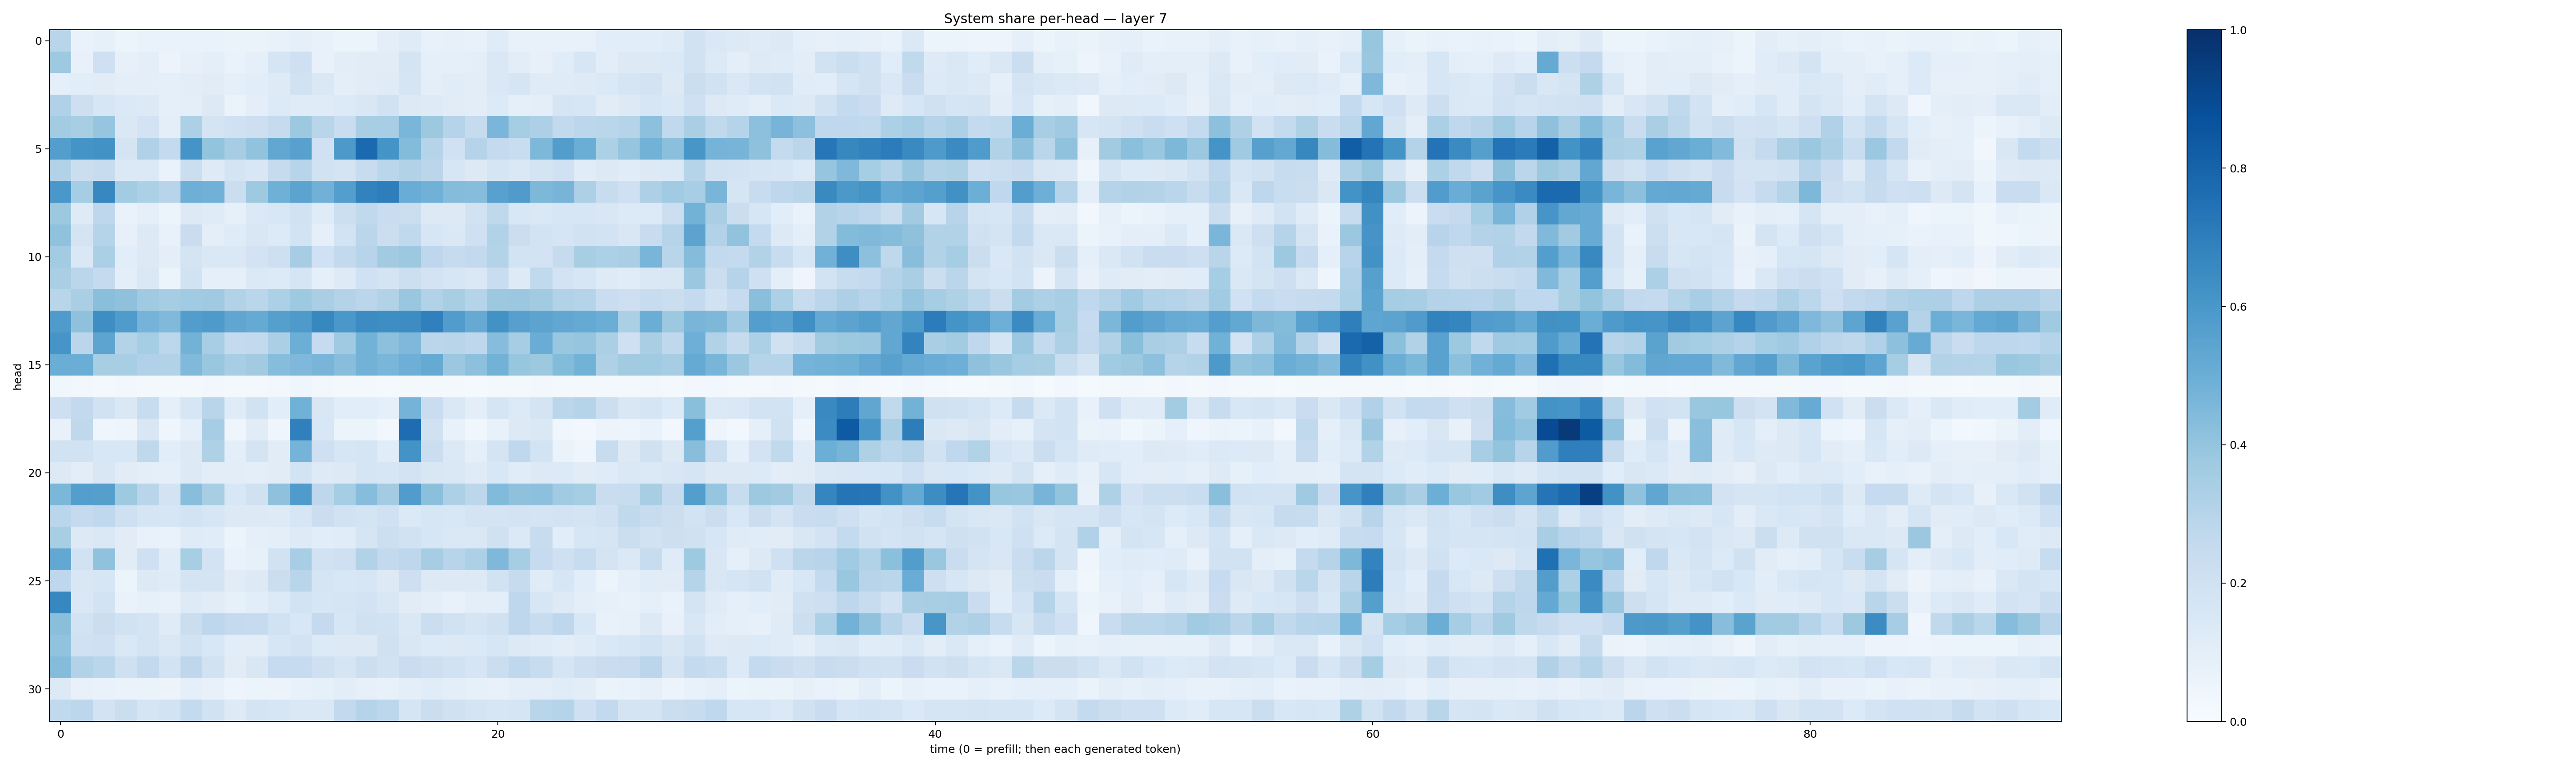

Values plotted in this chart, from the file beside it:
0.2915626, 0.06665458, 0.082920365, 0.06026932, 0.06845032, 0.06743342, 0.06874477, 0.069491684, 0.06413058, 0.06410507, 0.071932204, 0.087576084, 0.07439056, 0.061175447, 0.061233517, 0.094694324, 0.11795034, 0.076609224, 0.07954196, 0.076670244, 0.12084104, 0.07520312, 0.07313242, 0.072951734
0.3715, 0.07783, 0.2078, 0.07818, 0.09793, 0.05759, 0.07902, 0.1014, 0.06768, 0.08962, 0.1717, 0.2062, 0.07656, 0.1049, 0.1101, 0.1108, 0.1731, 0.08805, 0.08771, 0.09577, 0.1445, 0.1033, 0.07875, 0.1159
0.09073, 0.1073, 0.1122, 0.09451, 0.1005, 0.0881, 0.1053, 0.1131, 0.09059, 0.1089, 0.1237, 0.1935, 0.1483, 0.1013, 0.1123, 0.1176, 0.1695, 0.09986, 0.1156, 0.1029, 0.1483, 0.1646, 0.1182, 0.121
0.32, 0.2132, 0.1636, 0.1385, 0.1303, 0.08934, 0.09453, 0.1267, 0.06553, 0.09618, 0.1361, 0.1185, 0.1183, 0.1346, 0.1486, 0.1929, 0.1292, 0.1236, 0.1113, 0.1048, 0.1365, 0.08801, 0.09523, 0.1641
0.3585, 0.3437, 0.3967, 0.1431, 0.1801, 0.09788, 0.3306, 0.1795, 0.2005, 0.2117, 0.2453, 0.376, 0.2928, 0.2277, 0.3424, 0.346, 0.4645, 0.3761, 0.3022, 0.2424, 0.4634, 0.3521, 0.3244, 0.2599
0.5678, 0.6171, 0.6213, 0.1755, 0.3196, 0.2561, 0.6133, 0.4021, 0.3491, 0.4024, 0.5279, 0.5555, 0.2018, 0.5913, 0.7748, 0.6141, 0.4377, 0.2983, 0.2005, 0.3017, 0.2521, 0.2326, 0.4553, 0.5721
0.3142, 0.2249, 0.2364, 0.1395, 0.1381, 0.06937, 0.2204, 0.1244, 0.1744, 0.1511, 0.2424, 0.296, 0.1879, 0.1766, 0.2384, 0.2887, 0.3092, 0.2846, 0.1585, 0.1252, 0.1718, 0.1458, 0.1747, 0.2
0.6012, 0.3516, 0.6669, 0.3572, 0.3291, 0.2967, 0.4925, 0.4823, 0.2259, 0.3715, 0.4906, 0.5436, 0.481, 0.5702, 0.6813, 0.6988, 0.5046, 0.4824, 0.4344, 0.4305, 0.5565, 0.5807, 0.4552, 0.4695
0.3766, 0.1245, 0.2738, 0.06886, 0.09202, 0.06188, 0.1322, 0.1176, 0.08586, 0.1387, 0.1549, 0.1913, 0.119, 0.217, 0.2634, 0.2284, 0.2235, 0.1273, 0.1266, 0.194, 0.2728, 0.1528, 0.1464, 0.1635
0.4082, 0.1771, 0.3024, 0.07986, 0.1297, 0.07242, 0.2304, 0.1014, 0.1176, 0.1517, 0.1362, 0.1837, 0.0896, 0.1862, 0.2848, 0.2228, 0.2648, 0.1615, 0.1484, 0.208, 0.3145, 0.2232, 0.1874, 0.1717
0.356, 0.1452, 0.3335, 0.1062, 0.1262, 0.09852, 0.1719, 0.1421, 0.1425, 0.1833, 0.2111, 0.3503, 0.2024, 0.2597, 0.2963, 0.36, 0.3769, 0.2743, 0.2423, 0.2598, 0.3057, 0.1863, 0.1823, 0.2427
0.3394, 0.2821, 0.2535, 0.09594, 0.1464, 0.05332, 0.1886, 0.08755, 0.08933, 0.1375, 0.1351, 0.1653, 0.08849, 0.1236, 0.1997, 0.1766, 0.2153, 0.1801, 0.16, 0.1445, 0.2328, 0.1217, 0.2619, 0.1827
0.2902, 0.3372, 0.4229, 0.4104, 0.3675, 0.355, 0.3653, 0.3677, 0.3111, 0.2871, 0.3313, 0.374, 0.3391, 0.3071, 0.2822, 0.3156, 0.3884, 0.3119, 0.341, 0.3025, 0.3776, 0.3825, 0.3595, 0.313
0.5821, 0.4122, 0.6397, 0.5831, 0.4757, 0.4479, 0.5738, 0.5898, 0.5324, 0.5168, 0.5629, 0.5897, 0.6605, 0.599, 0.6446, 0.6394, 0.6418, 0.6908, 0.5768, 0.5122, 0.6233, 0.5587, 0.5468, 0.5306
0.6056, 0.2824, 0.5421, 0.3066, 0.3529, 0.28, 0.4782, 0.3467, 0.254, 0.2607, 0.3332, 0.4983, 0.2484, 0.3693, 0.4788, 0.4165, 0.4527, 0.282, 0.2921, 0.2744, 0.4334, 0.348, 0.5074, 0.385
0.5024, 0.5002, 0.3437, 0.3422, 0.3166, 0.309, 0.4491, 0.3831, 0.3449, 0.3606, 0.4334, 0.4503, 0.4667, 0.4291, 0.4788, 0.4633, 0.4932, 0.5193, 0.3793, 0.4159, 0.4768, 0.3919, 0.3773, 0.4406
0.0356, 0.03095, 0.02219, 0.02403, 0.01996, 0.02203, 0.02035, 0.0246, 0.01769, 0.01704, 0.02415, 0.0409, 0.02534, 0.01905, 0.01664, 0.01554, 0.02325, 0.02163, 0.01766, 0.01332, 0.01935, 0.01766, 0.02531, 0.02048
0.212, 0.2616, 0.1944, 0.1455, 0.2384, 0.09201, 0.1638, 0.2926, 0.12, 0.1939, 0.1067, 0.4867, 0.1516, 0.1059, 0.1086, 0.09308, 0.4737, 0.2289, 0.1415, 0.09603, 0.1694, 0.1358, 0.1737, 0.2821
0.07629, 0.2725, 0.04154, 0.0506, 0.1486, 0.0441, 0.08627, 0.351, 0.04028, 0.11, 0.04211, 0.6905, 0.1534, 0.05976, 0.0601, 0.02403, 0.7634, 0.1978, 0.0716, 0.03572, 0.07617, 0.1315, 0.1468, 0.03762
0.1915, 0.1934, 0.1538, 0.1524, 0.2722, 0.109, 0.1295, 0.3206, 0.09753, 0.1722, 0.1098, 0.4739, 0.2043, 0.1583, 0.1674, 0.1167, 0.6186, 0.2227, 0.1393, 0.08965, 0.1772, 0.2681, 0.1845, 0.06417
0.1276, 0.1023, 0.1518, 0.1104, 0.1014, 0.08757, 0.1306, 0.1019, 0.1052, 0.09395, 0.1106, 0.1867, 0.1238, 0.13, 0.1686, 0.1622, 0.1799, 0.1504, 0.141, 0.1199, 0.1535, 0.1169, 0.1292, 0.1366
0.4599, 0.5692, 0.5638, 0.3715, 0.2914, 0.18, 0.4268, 0.3417, 0.1524, 0.1958, 0.4104, 0.5824, 0.2737, 0.3523, 0.4324, 0.3566, 0.5754, 0.4209, 0.3273, 0.2784, 0.4436, 0.413, 0.4143, 0.366
0.2885, 0.252, 0.2662, 0.2036, 0.1642, 0.1578, 0.1848, 0.157, 0.1305, 0.1276, 0.1236, 0.1586, 0.2253, 0.1883, 0.1771, 0.1995, 0.139, 0.1615, 0.1562, 0.175, 0.1784, 0.1817, 0.1745, 0.1814
0.343, 0.1316, 0.1477, 0.1109, 0.07509, 0.06918, 0.1204, 0.1162, 0.06033, 0.08795, 0.09846, 0.1244, 0.1058, 0.1147, 0.1694, 0.2181, 0.1905, 0.1575, 0.1437, 0.1478, 0.1991, 0.1386, 0.238, 0.1077
0.5272, 0.191, 0.4063, 0.1119, 0.2105, 0.1154, 0.3417, 0.1823, 0.06771, 0.08282, 0.1931, 0.3469, 0.1953, 0.2081, 0.3131, 0.2598, 0.2747, 0.3513, 0.2948, 0.3288, 0.4499, 0.3552, 0.2483, 0.2096
0.2749, 0.1516, 0.164, 0.06017, 0.1267, 0.1179, 0.1796, 0.1735, 0.1097, 0.1321, 0.2221, 0.291, 0.1672, 0.1527, 0.1635, 0.1273, 0.2116, 0.1306, 0.1284, 0.1255, 0.1909, 0.246, 0.1191, 0.1596
0.666, 0.1407, 0.1854, 0.06858, 0.08565, 0.07435, 0.1219, 0.1121, 0.08294, 0.1081, 0.1337, 0.1854, 0.1639, 0.1691, 0.1809, 0.1504, 0.1116, 0.09385, 0.07768, 0.101, 0.1013, 0.2757, 0.1571, 0.123
0.4222, 0.1871, 0.2256, 0.1926, 0.1726, 0.1177, 0.2234, 0.274, 0.2516, 0.248, 0.1943, 0.1555, 0.2528, 0.1613, 0.1992, 0.1877, 0.1476, 0.2248, 0.1887, 0.1718, 0.1977, 0.2758, 0.2379, 0.2757
0.4028, 0.2004, 0.2094, 0.1426, 0.1733, 0.1451, 0.1924, 0.1536, 0.1089, 0.1024, 0.1592, 0.1814, 0.1359, 0.1264, 0.1304, 0.1979, 0.1506, 0.1342, 0.1304, 0.1403, 0.1605, 0.1298, 0.1195, 0.1053
0.4346, 0.311, 0.2882, 0.2081, 0.2592, 0.1844, 0.2747, 0.1933, 0.112, 0.1516, 0.2492, 0.25, 0.2101, 0.1653, 0.2149, 0.1952, 0.2304, 0.2114, 0.1937, 0.1686, 0.2251, 0.2666, 0.2347, 0.1681
0.1323, 0.07514, 0.0675, 0.06305, 0.06338, 0.05562, 0.09168, 0.07347, 0.05061, 0.05253, 0.05836, 0.07079, 0.084, 0.102, 0.07945, 0.07508, 0.1009, 0.1156, 0.09464, 0.08279, 0.0763, 0.09695, 0.09871, 0.1164
0.2638, 0.2794, 0.1819, 0.2225, 0.169, 0.1873, 0.254, 0.1924, 0.1228, 0.1761, 0.1563, 0.1455, 0.1443, 0.2589, 0.3003, 0.2796, 0.1715, 0.2259, 0.1979, 0.1765, 0.1586, 0.1699, 0.2893, 0.3014
